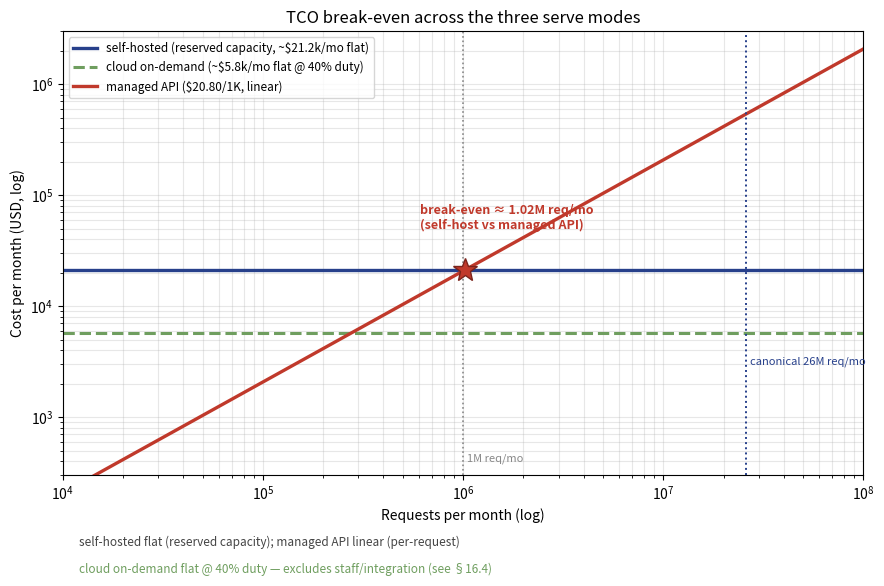

Write Python code to recreate this figure. (Note: this script raises an exception after producing the figure.)
import matplotlib
matplotlib.use('Agg')
import matplotlib.pyplot as plt
import numpy as np

# ---- fig-16-1601: TCO break-even across three serve modes ----
# self-hosted: high fixed (reserved capacity, flat vs volume)
# cloud on-demand: low fixed (per-use, flat at a duty-cycle assumption)
# managed API: linear per-request
req = np.logspace(4, 8, 300)
self_host = np.full_like(req, 21200.0)        # ~$21.2k/mo flat (reserved capacity)
cloud_od  = np.full_like(req, 5800.0)          # ~$5.8k/mo flat (on-demand @ 40% duty, $20/hr node)
managed   = 0.0208 * req                       # $20.80/1K -> linear

fig, ax = plt.subplots(figsize=(9, 6))
ax.loglog(req, self_host, '-', color='#27408b', lw=2.4, label='self-hosted (reserved capacity, ~$21.2k/mo flat)')
ax.loglog(req, cloud_od, '--', color='#6f9e5f', lw=2.2, label='cloud on-demand (~$5.8k/mo flat @ 40% duty)')
ax.loglog(req, managed, '-', color='#c0392b', lw=2.4, label='managed API ($20.80/1K, linear)')

ax.set_xlabel('Requests per month (log)')
ax.set_ylabel('Cost per month (USD, log)')
ax.set_title('TCO break-even across the three serve modes', fontsize=12)
ax.set_xlim(1e4, 1e8); ax.set_ylim(3e2, 3e6)
ax.legend(fontsize=8.5, loc='upper left')
ax.grid(alpha=0.3, which='both')

# reference lines
ax.axvline(1e6, color='#888', ls=':', lw=1.2)
ax.text(1.05e6, 4e2, '1M req/mo', fontsize=8, color='#888')
ax.axvline(2.6e7, color='#27408b', ls=':', lw=1.4)
ax.text(2.7e7, 3e3, 'canonical 26M req/mo', fontsize=8, color='#27408b')

# break-even self-host vs managed: solve 0.0208*x = 21200
be = 21200/0.0208
ax.plot([be], [21200], '*', ms=18, color='#c0392b', mec='#7b241c', zorder=6)
ax.text(be*0.6, 5e4, f'break-even ≈ {be/1e6:.2f}M req/mo\n(self-host vs managed API)', fontsize=9,
        color='#c0392b', fontweight='bold')

# annotations placed OUTSIDE the plot area (in figure margin), not over data
ax.text(0.02, -0.16, 'self-hosted flat (reserved capacity); managed API linear (per-request)',
        transform=ax.transAxes, fontsize=8.5, color='#444')
ax.text(0.02, -0.22, 'cloud on-demand flat @ 40% duty — excludes staff/integration (see §16.4)',
        transform=ax.transAxes, fontsize=8.5, color='#6f9e5f')

plt.tight_layout()
plt.savefig('design/manuscript/chapter-16/figures/fig-16-1601.png', dpi=150)
plt.close()
print('wrote fig-16-1601')
